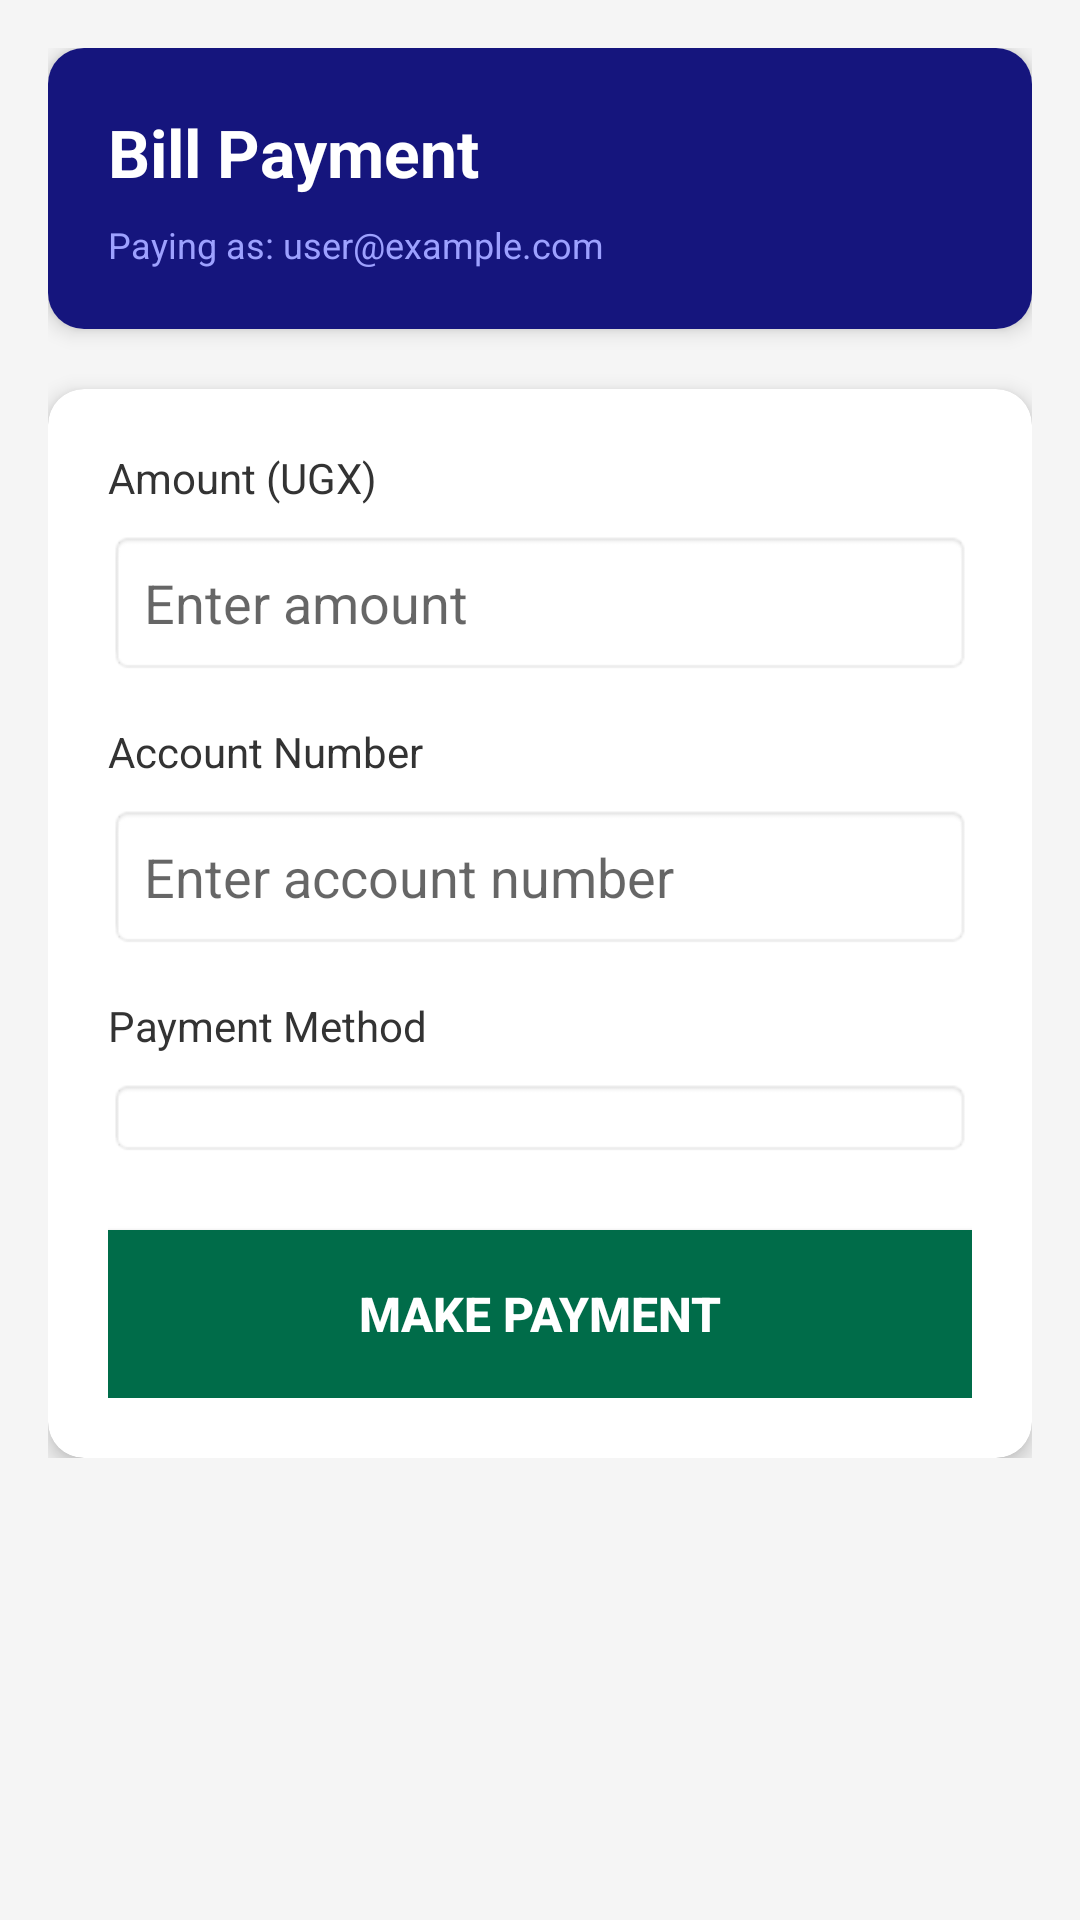

Produce the Android XML layout that renders to this screen, including the resource entries it uses.
<!-- AndroidManifest.xml: application theme Theme.MaterialComponents.Light.NoActionBar -->
<!-- res/layout/activity_payment.xml -->
<?xml version="1.0" encoding="utf-8"?>
<ScrollView xmlns:android="http://schemas.android.com/apk/res/android"
    xmlns:app="http://schemas.android.com/apk/res-auto"
    android:layout_width="match_parent"
    android:layout_height="match_parent"
    android:background="#F5F5F5">

    <LinearLayout
        android:layout_width="match_parent"
        android:layout_height="wrap_content"
        android:orientation="vertical"
        android:padding="16dp">

        
        <androidx.cardview.widget.CardView
            android:layout_width="match_parent"
            android:layout_height="wrap_content"
            app:cardCornerRadius="12dp"
            app:cardElevation="4dp"
            android:layout_marginBottom="20dp">

            <LinearLayout
                android:layout_width="match_parent"
                android:layout_height="wrap_content"
                android:orientation="vertical"
                android:padding="20dp"
                android:background="#15157D">

                <TextView
                    android:id="@+id/tvCategoryName"
                    android:layout_width="wrap_content"
                    android:layout_height="wrap_content"
                    android:text="Bill Payment"
                    android:textColor="#FFFFFF"
                    android:textSize="22sp"
                    android:textStyle="bold" />

                <TextView
                    android:id="@+id/tvEmailDisplay"
                    android:layout_width="wrap_content"
                    android:layout_height="wrap_content"
                    android:text="Paying as: user@example.com"
                    android:textColor="#9DA1FF"
                    android:textSize="12sp"
                    android:layout_marginTop="8dp" />
            </LinearLayout>
        </androidx.cardview.widget.CardView>

        
        <androidx.cardview.widget.CardView
            android:layout_width="match_parent"
            android:layout_height="wrap_content"
            app:cardCornerRadius="12dp"
            app:cardElevation="4dp">

            <LinearLayout
                android:layout_width="match_parent"
                android:layout_height="wrap_content"
                android:orientation="vertical"
                android:padding="20dp">

                
                <TextView
                    android:layout_width="wrap_content"
                    android:layout_height="wrap_content"
                    android:text="Amount (UGX)"
                    android:textSize="14sp"
                    android:textColor="#333333"
                    android:layout_marginBottom="8dp" />

                <EditText
                    android:id="@+id/etAmount"
                    android:layout_width="match_parent"
                    android:layout_height="wrap_content"
                    android:hint="Enter amount"
                    android:inputType="numberDecimal"
                    android:padding="12dp"
                    android:background="@android:drawable/editbox_background"
                    android:layout_marginBottom="16dp" />

                
                <TextView
                    android:layout_width="wrap_content"
                    android:layout_height="wrap_content"
                    android:text="Account Number"
                    android:textSize="14sp"
                    android:textColor="#333333"
                    android:layout_marginBottom="8dp" />

                <EditText
                    android:id="@+id/etAccountNumber"
                    android:layout_width="match_parent"
                    android:layout_height="wrap_content"
                    android:hint="Enter account number"
                    android:inputType="number"
                    android:padding="12dp"
                    android:background="@android:drawable/editbox_background"
                    android:layout_marginBottom="16dp" />

                
                <LinearLayout
                    android:id="@+id/llElectricityFields"
                    android:layout_width="match_parent"
                    android:layout_height="wrap_content"
                    android:orientation="vertical"
                    android:visibility="gone">

                    <TextView
                        android:layout_width="wrap_content"
                        android:layout_height="wrap_content"
                        android:text="Meter Number"
                        android:textSize="14sp"
                        android:textColor="#333333"
                        android:layout_marginBottom="8dp" />

                    <EditText
                        android:id="@+id/etMeterNumber"
                        android:layout_width="match_parent"
                        android:layout_height="wrap_content"
                        android:hint="Enter meter number"
                        android:inputType="number"
                        android:padding="12dp"
                        android:background="@android:drawable/editbox_background"
                        android:layout_marginBottom="16dp" />
                </LinearLayout>

                
                <TextView
                    android:layout_width="wrap_content"
                    android:layout_height="wrap_content"
                    android:text="Payment Method"
                    android:textSize="14sp"
                    android:textColor="#333333"
                    android:layout_marginBottom="8dp" />

                <Spinner
                    android:id="@+id/spinnerPaymentMethod"
                    android:layout_width="match_parent"
                    android:layout_height="wrap_content"
                    android:background="@android:drawable/editbox_background"
                    android:padding="12dp"
                    android:layout_marginBottom="24dp" />

                
                <Button
                    android:id="@+id/btnMakePayment"
                    android:layout_width="match_parent"
                    android:layout_height="56dp"
                    android:background="#006C49"
                    android:text="MAKE PAYMENT"
                    android:textColor="#FFFFFF"
                    android:textSize="16sp"
                    android:textStyle="bold" />

            </LinearLayout>
        </androidx.cardview.widget.CardView>

    </LinearLayout>
</ScrollView>
<!-- resources referenced by this layout -->
<resources>

</resources>
